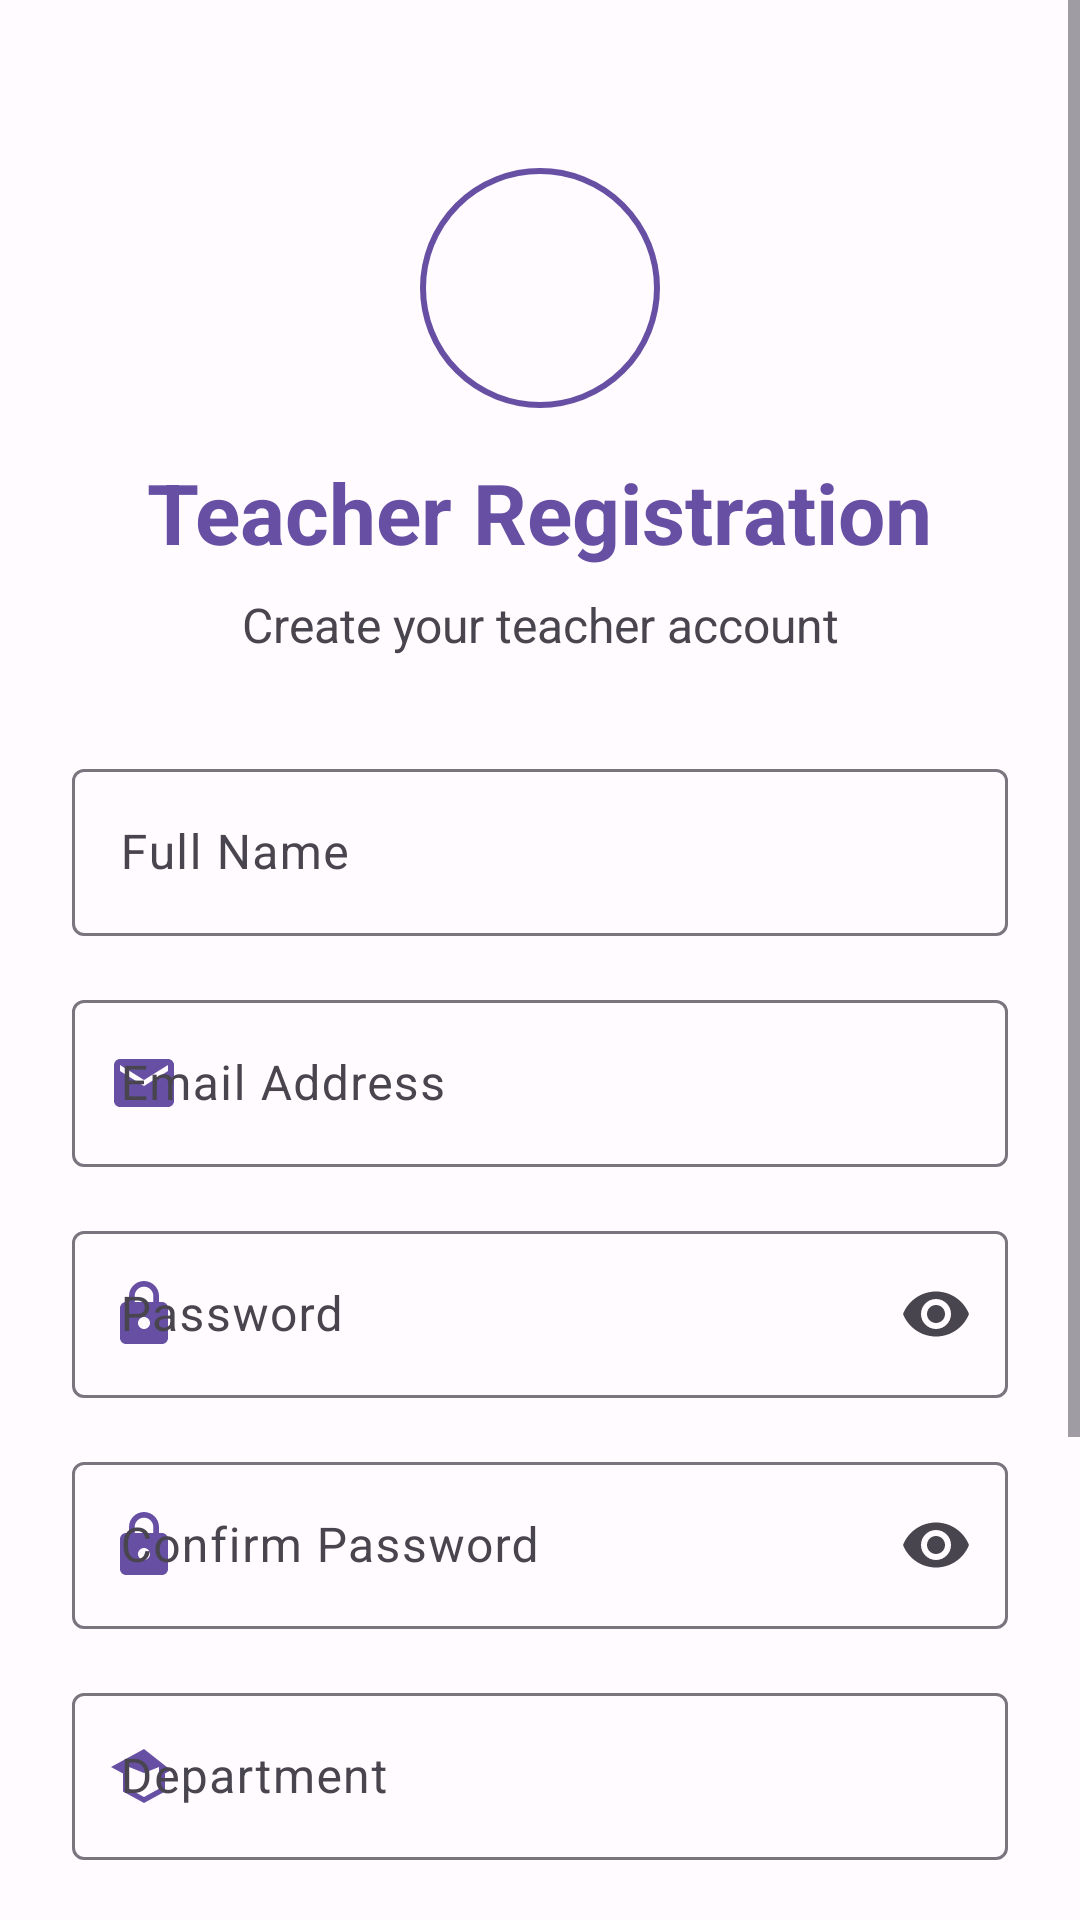

This screen was rendered from an Android layout file. Write that file and the resources it references.
<!-- AndroidManifest.xml: activity theme Theme.TimeTable -->
<!-- res/layout/activity_teacher_register.xml -->
<?xml version="1.0" encoding="utf-8"?>
<ScrollView xmlns:android="http://schemas.android.com/apk/res/android"
    xmlns:app="http://schemas.android.com/apk/res-auto"
    android:layout_width="match_parent"
    android:layout_height="match_parent"
    android:fillViewport="true"
    android:background="@color/background">

    <LinearLayout
        android:layout_width="match_parent"
        android:layout_height="wrap_content"
        android:orientation="vertical"
        android:padding="24dp"
        android:gravity="center">

        
        <LinearLayout
            android:layout_width="match_parent"
            android:layout_height="wrap_content"
            android:orientation="vertical"
            android:gravity="center"
            android:layout_marginTop="32dp"
            android:layout_marginBottom="32dp">

            <ImageView
                android:layout_width="80dp"
                android:layout_height="80dp"
                android:src="@drawable/ic_teacher"
                android:background="@drawable/circle_background"
                android:padding="16dp"
                android:layout_marginBottom="16dp" />

            <com.google.android.material.textview.MaterialTextView
                android:id="@+id/titleText"
                android:layout_width="wrap_content"
                android:layout_height="wrap_content"
                android:text="Teacher Registration"
                android:textSize="28sp"
                android:textStyle="bold"
                android:textColor="@color/primary"
                android:layout_marginBottom="8dp" />

            <com.google.android.material.textview.MaterialTextView
                android:layout_width="wrap_content"
                android:layout_height="wrap_content"
                android:text="Create your teacher account"
                android:textSize="16sp"
                android:textColor="@color/on_surface_variant"
                android:gravity="center" />

        </LinearLayout>

        
        <LinearLayout
            android:layout_width="match_parent"
            android:layout_height="wrap_content"
            android:orientation="vertical"
            android:layout_marginBottom="24dp">

            
            <com.google.android.material.textfield.TextInputLayout
                android:layout_width="match_parent"
                android:layout_height="wrap_content"
                android:layout_marginBottom="16dp"
                android:hint="Full Name"
                app:startIconDrawable="@drawable/ic_person"
                app:startIconTint="@color/primary"
                style="@style/Widget.Material3.TextInputLayout.OutlinedBox">

                <com.google.android.material.textfield.TextInputEditText
                    android:id="@+id/nameInput"
                    android:layout_width="match_parent"
                    android:layout_height="wrap_content"
                    android:inputType="textPersonName"
                    android:maxLines="1" />

            </com.google.android.material.textfield.TextInputLayout>

            
            <com.google.android.material.textfield.TextInputLayout
                android:layout_width="match_parent"
                android:layout_height="wrap_content"
                android:layout_marginBottom="16dp"
                android:hint="Email Address"
                app:startIconDrawable="@drawable/ic_email"
                app:startIconTint="@color/primary"
                style="@style/Widget.Material3.TextInputLayout.OutlinedBox">

                <com.google.android.material.textfield.TextInputEditText
                    android:id="@+id/emailInput"
                    android:layout_width="match_parent"
                    android:layout_height="wrap_content"
                    android:inputType="textEmailAddress"
                    android:maxLines="1" />

            </com.google.android.material.textfield.TextInputLayout>

            
            <com.google.android.material.textfield.TextInputLayout
                android:layout_width="match_parent"
                android:layout_height="wrap_content"
                android:layout_marginBottom="16dp"
                android:hint="Password"
                app:startIconDrawable="@drawable/ic_lock"
                app:startIconTint="@color/primary"
                app:endIconMode="password_toggle"
                style="@style/Widget.Material3.TextInputLayout.OutlinedBox">

                <com.google.android.material.textfield.TextInputEditText
                    android:id="@+id/passwordInput"
                    android:layout_width="match_parent"
                    android:layout_height="wrap_content"
                    android:inputType="textPassword"
                    android:maxLines="1" />

            </com.google.android.material.textfield.TextInputLayout>

            
            <com.google.android.material.textfield.TextInputLayout
                android:layout_width="match_parent"
                android:layout_height="wrap_content"
                android:layout_marginBottom="16dp"
                android:hint="Confirm Password"
                app:startIconDrawable="@drawable/ic_lock"
                app:startIconTint="@color/primary"
                app:endIconMode="password_toggle"
                style="@style/Widget.Material3.TextInputLayout.OutlinedBox">

                <com.google.android.material.textfield.TextInputEditText
                    android:id="@+id/confirmPasswordInput"
                    android:layout_width="match_parent"
                    android:layout_height="wrap_content"
                    android:inputType="textPassword"
                    android:maxLines="1" />

            </com.google.android.material.textfield.TextInputLayout>

            
            <com.google.android.material.textfield.TextInputLayout
                android:layout_width="match_parent"
                android:layout_height="wrap_content"
                android:layout_marginBottom="24dp"
                android:hint="Department"
                app:startIconDrawable="@drawable/ic_school"
                app:startIconTint="@color/primary"
                style="@style/Widget.Material3.TextInputLayout.OutlinedBox">

                <com.google.android.material.textfield.TextInputEditText
                    android:id="@+id/departmentInput"
                    android:layout_width="match_parent"
                    android:layout_height="wrap_content"
                    android:inputType="text"
                    android:maxLines="1" />

            </com.google.android.material.textfield.TextInputLayout>

            
            <com.google.android.material.button.MaterialButton
                android:id="@+id/registerButton"
                android:layout_width="match_parent"
                android:layout_height="56dp"
                android:text="Register"
                android:textSize="16sp"
                android:textStyle="bold"
                app:cornerRadius="12dp"
                android:layout_marginBottom="16dp" />

            
            <com.google.android.material.button.MaterialButton
                android:id="@+id/backToLoginButton"
                android:layout_width="match_parent"
                android:layout_height="56dp"
                android:text="Back to Login"
                android:textSize="16sp"
                style="@style/Widget.Material3.Button.OutlinedButton"
                app:cornerRadius="12dp" />

        </LinearLayout>

        
        <LinearLayout
            android:layout_width="match_parent"
            android:layout_height="wrap_content"
            android:orientation="vertical"
            android:gravity="center"
            android:layout_marginTop="16dp">

            <com.google.android.material.textview.MaterialTextView
                android:layout_width="wrap_content"
                android:layout_height="wrap_content"
                android:text="Already have an account?"
                android:textSize="14sp"
                android:textColor="@color/on_surface_variant" />

        </LinearLayout>

    </LinearLayout>

</ScrollView>
<!-- resources referenced by this layout -->
<resources>
  <color name="background">#FFFFFBFF</color>
  <color name="on_surface_variant">#FF49454E</color>
  <color name="primary">#FF6750A4</color>
  <!-- drawable circle_background (drawable) -->
  <?xml version="1.0" encoding="utf-8"?>
  <shape xmlns:android="http://schemas.android.com/apk/res/android"
      android:shape="oval">
      
      <solid android:color="@color/surface" />
      
      <stroke
          android:width="2dp"
          android:color="@color/primary" />
      
  </shape>
  <!-- drawable ic_email (drawable) -->
  <vector xmlns:android="http://schemas.android.com/apk/res/android"
      android:width="24dp"
      android:height="24dp"
      android:viewportWidth="24"
      android:viewportHeight="24">
      <path
          android:fillColor="?attr/colorOnSurface"
          android:pathData="M20,4L4,4c-1.1,0 -1.99,0.9 -1.99,2L2,18c0,1.1 0.9,2 2,2h16c1.1,0 2,-0.9 2,-2L22,6c0,-1.1 -0.9,-2 -2,-2zM20,8l-8,5 -8,-5L4,6l8,5 8,-5v2z"/>
  </vector>
  <!-- drawable ic_lock (drawable) -->
  <vector xmlns:android="http://schemas.android.com/apk/res/android"
      android:width="24dp"
      android:height="24dp"
      android:viewportWidth="24"
      android:viewportHeight="24">
      <path
          android:fillColor="?attr/colorOnSurface"
          android:pathData="M18,8h-1V6c0,-2.76 -2.24,-5 -5,-5S7,3.24 7,6v2H6c-1.1,0 -2,0.9 -2,2v10c0,1.1 0.9,2 2,2h12c1.1,0 2,-0.9 2,-2V10c0,-1.1 -0.9,-2 -2,-2zM12,17c-1.1,0 -2,-0.9 -2,-2s0.9,-2 2,-2 2,0.9 2,2 -0.9,2 -2,2zM15.1,8H8.9V6c0,-1.71 1.39,-3.1 3.1,-3.1 1.71,0 3.1,1.39 3.1,3.1v2z"/>
  </vector>
  <!-- drawable ic_school (drawable) -->
  <vector xmlns:android="http://schemas.android.com/apk/res/android"
      android:width="24dp"
      android:height="24dp"
      android:viewportWidth="24"
      android:viewportHeight="24">
      <path
          android:fillColor="?attr/colorOnSurface"
          android:pathData="M12,3L1,9l4,2.18v6L12,21l7,-3.82v-6l2,-1.09L12,3zM12,19l-5,-2.78V9L12,11l5,-2v7.22L12,19z"/>
  </vector>
  <color name="surface">#FFFFFBFF</color>
  <color name="on_primary">#FFFFFFFF</color>
  <color name="primary_container">#FFEADDFF</color>
  <color name="on_primary_container">#FF21005D</color>
  <color name="secondary">#FF625B71</color>
  <color name="on_secondary">#FFFFFFFF</color>
  <color name="secondary_container">#FFE8DEF8</color>
  <color name="on_secondary_container">#FF1D192B</color>
  <color name="tertiary">#FF7D5260</color>
  <color name="on_tertiary">#FFFFFFFF</color>
  <color name="tertiary_container">#FFFFD8E4</color>
  <color name="on_tertiary_container">#FF31111D</color>
  <color name="error">#FFBA1A1A</color>
  <color name="on_error">#FFFFFFFF</color>
  <color name="error_container">#FFFFDAD6</color>
  <color name="on_error_container">#FF410002</color>
  <color name="on_surface">#FF1C1B1F</color>
</resources>
